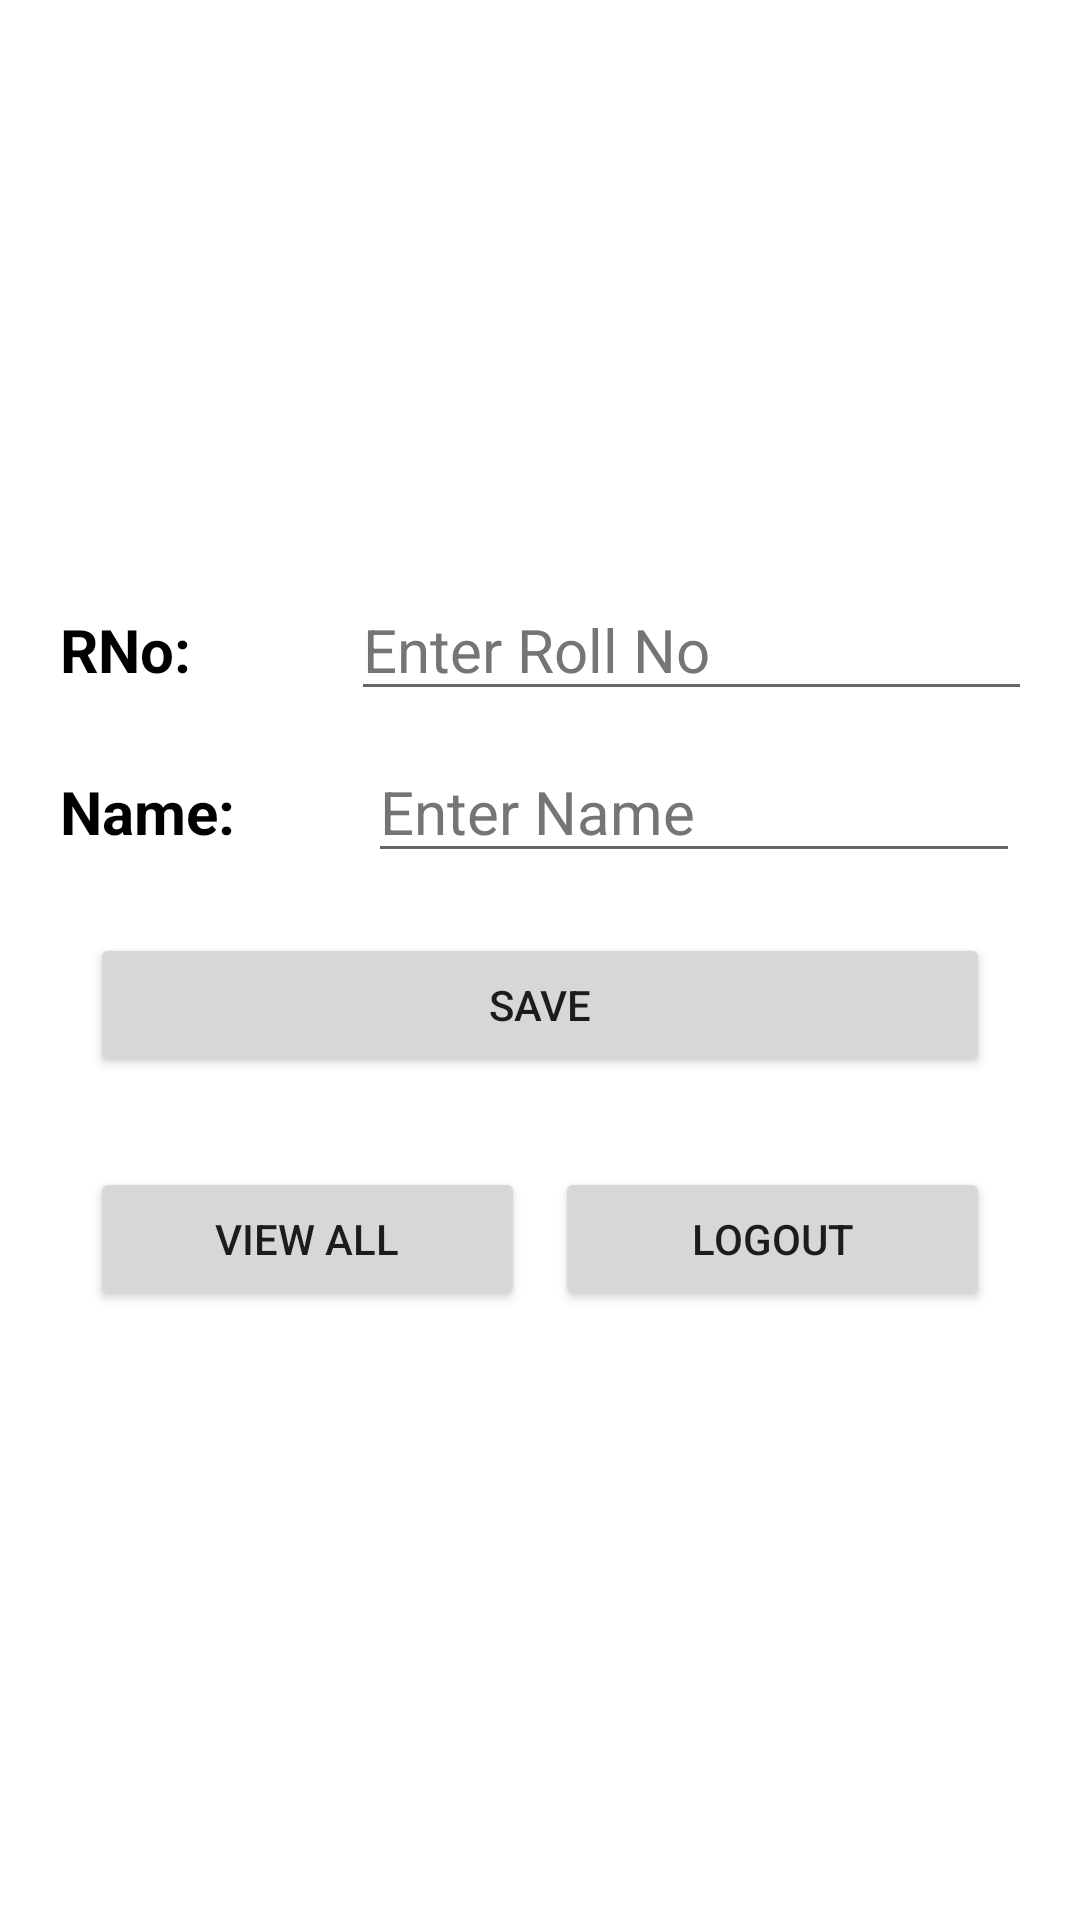

Reconstruct the res/layout file that produces this screen, plus the resources it refers to.
<!-- AndroidManifest.xml: application theme Theme.19BSIT087 -->
<!-- res/layout/activity_addstudent.xml -->
<?xml version="1.0" encoding="utf-8"?>
<androidx.constraintlayout.widget.ConstraintLayout xmlns:android="http://schemas.android.com/apk/res/android"
    xmlns:app="http://schemas.android.com/apk/res-auto"
    xmlns:tools="http://schemas.android.com/tools"
    android:layout_width="match_parent"
    android:layout_height="match_parent"
    tools:context=".addstudent"
    android:background="@color/white">
    <FrameLayout
        android:layout_width="match_parent"
        android:layout_height="match_parent">


        <LinearLayout
            android:layout_width="match_parent"
            android:layout_height="wrap_content"
            android:layout_gravity="center_vertical"
            android:orientation="vertical"
            android:layout_margin="15dp">
            <LinearLayout
                android:layout_width="match_parent"
                android:layout_height="wrap_content"
                android:orientation="horizontal"
                android:layout_margin="5dp"
                android:weightSum="1">
                <TextView
                    android:layout_width="wrap_content"
                    android:layout_height="wrap_content"
                    android:text="RNo:"
                    android:textColor="@color/black"
                    android:textStyle="bold"
                    android:textSize="20sp"
                    android:layout_weight="0.35"/>

                <EditText
                    android:id="@+id/rno"
                    android:layout_width="wrap_content"
                    android:layout_height="wrap_content"
                    android:layout_weight="0.7"
                    android:hint="Enter Roll No"
                    android:textColor="@color/black"
                    android:textColorHint="#757575"
                    android:textSize="20dp" />
            </LinearLayout>
            <LinearLayout
                android:layout_width="match_parent"
                android:layout_height="wrap_content"
                android:orientation="horizontal"
                android:layout_margin="5dp" android:weightSum="1">
                <TextView
                    android:layout_width="wrap_content"
                    android:layout_height="wrap_content"
                    android:text="Name:"
                    android:textColor="@color/black"
                    android:textStyle="bold"
                    android:textSize="20sp"
                    android:layout_weight="0.3"/>

                <EditText
                    android:id="@+id/sname"
                    android:layout_width="wrap_content"
                    android:layout_height="wrap_content"
                    android:layout_weight="0.7"
                    android:hint="Enter Name"
                    android:textColor="@color/black"
                    android:textColorHint="#757575"
                    android:textSize="20dp" />
            </LinearLayout>

            <LinearLayout
                android:layout_width="match_parent"
                android:layout_height="wrap_content"
                android:orientation="horizontal"
                android:layout_margin="10dp"
                >

                <Button
                    android:id="@+id/btnsave"
                    android:layout_width="wrap_content"
                    android:layout_height="wrap_content"
                    android:text="SAVE"
                    android:layout_weight="0.5"
                    android:layout_margin="5dp"/>

            </LinearLayout>
            <LinearLayout
                android:layout_width="match_parent"
                android:layout_height="wrap_content"
                android:orientation="horizontal"
                android:layout_margin="10dp">

                <Button
                    android:id="@+id/btnview"
                    android:layout_width="wrap_content"
                    android:layout_height="wrap_content"
                    android:text="VIEW ALL"
                    android:layout_weight="0.5"
                    android:layout_margin="5dp"/>
                <Button
                    android:id="@+id/btnlogout"
                    android:layout_width="wrap_content"
                    android:layout_height="wrap_content"
                    android:text="LOGOUT"
                    android:layout_weight="0.5"
                    android:layout_margin="5dp"/>

            </LinearLayout>
        </LinearLayout>


    </FrameLayout>

</androidx.constraintlayout.widget.ConstraintLayout>
<!-- resources referenced by this layout -->
<resources>
  <style name="Theme.19BSIT087" parent="Theme.MaterialComponents.DayNight.DarkActionBar">
          
          <item name="colorPrimary">@color/purple_500</item>
          <item name="colorPrimaryVariant">@color/purple_700</item>
          <item name="colorOnPrimary">@color/white</item>
          
          <item name="colorSecondary">@color/teal_200</item>
          <item name="colorSecondaryVariant">@color/teal_700</item>
          <item name="colorOnSecondary">@color/black</item>
          
          <item name="android:statusBarColor" tools:targetApi="l">?attr/colorPrimaryVariant</item>
          
      </style>
  <!-- not gathered from this repository: default colours our renderer supplied (Android Studio template values) -->
  <color name="purple_500">#FF6200EE</color>
  <color name="purple_700">#FF3700B3</color>
  <color name="teal_200">#FF03DAC5</color>
  <color name="teal_700">#FF018786</color>
  <color name="black">#FF000000</color>
  <color name="white">#FFFFFFFF</color>
</resources>
